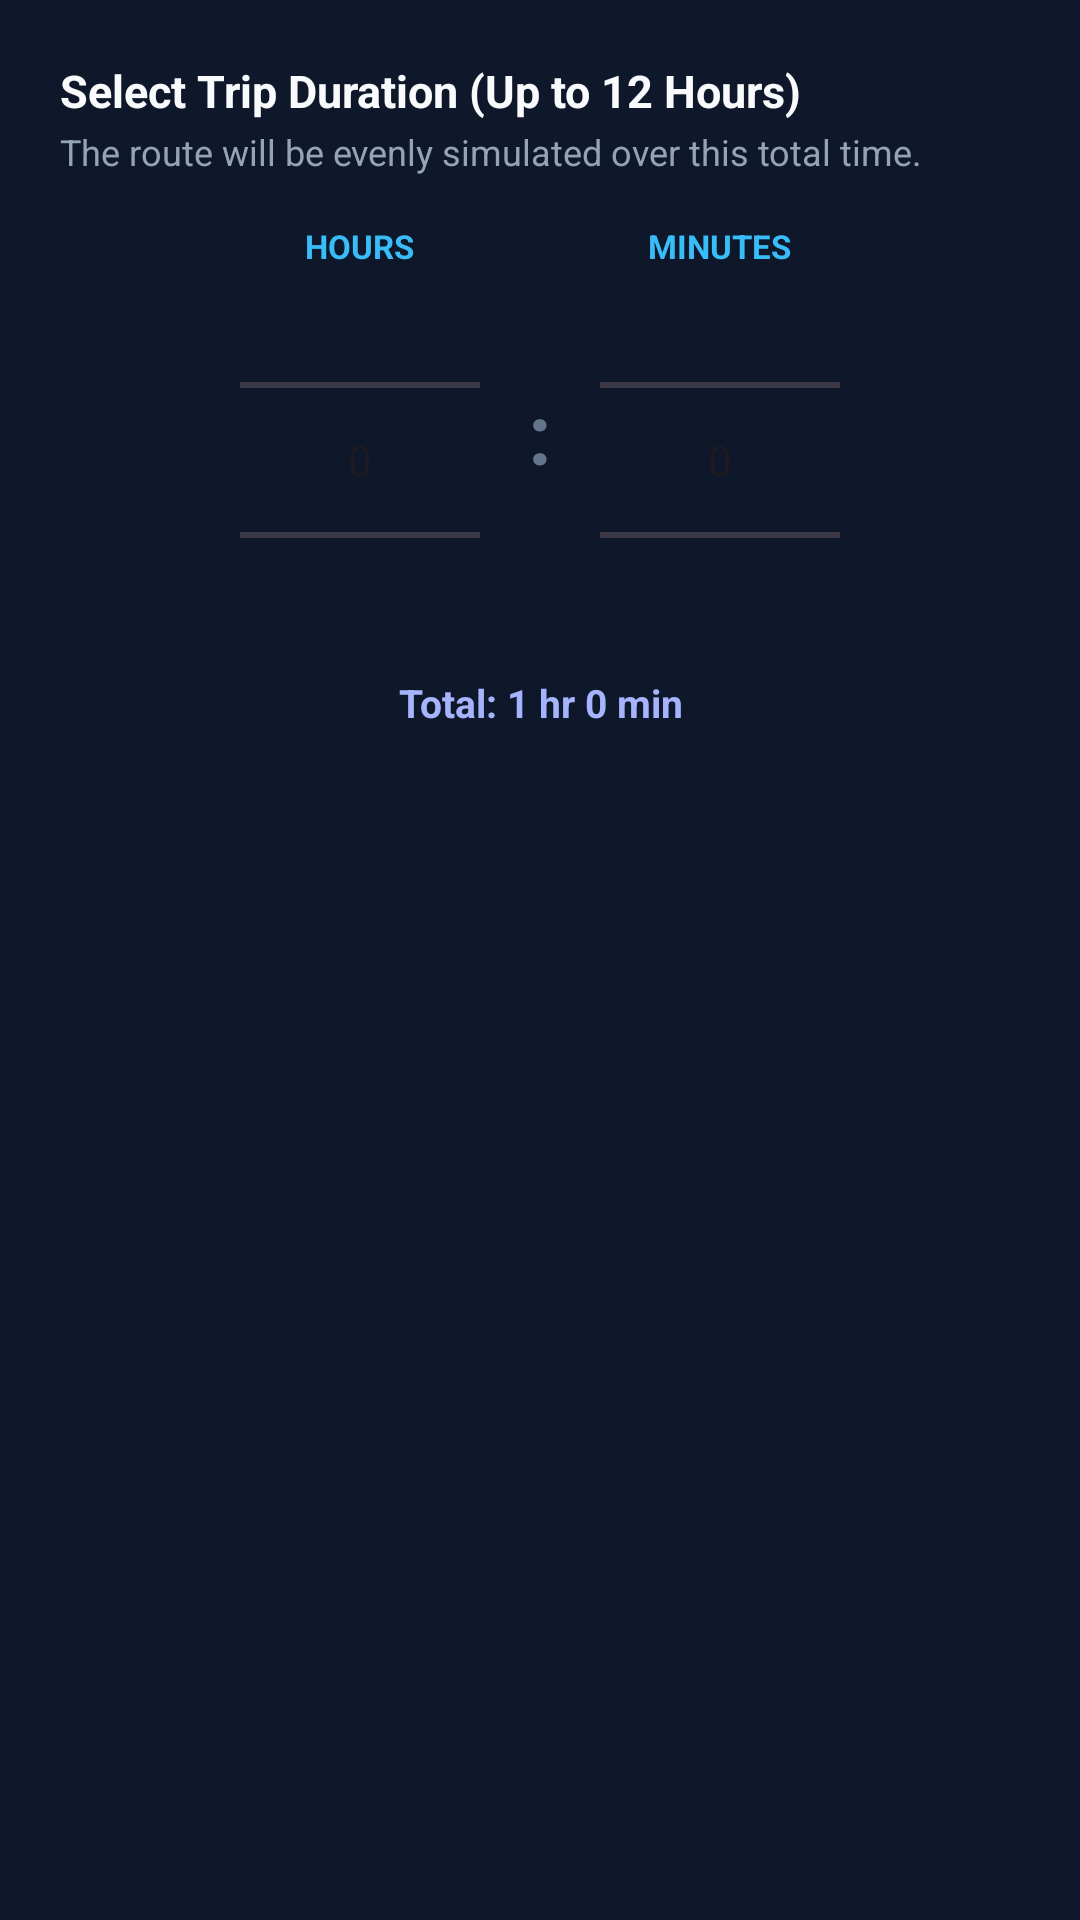

This screen was rendered from an Android layout file. Write that file and the resources it references.
<!-- AndroidManifest.xml: application theme Theme.LITSMockLocation -->
<!-- res/layout/dialog_custom_duration.xml -->
<?xml version="1.0" encoding="utf-8"?>
<LinearLayout xmlns:android="http://schemas.android.com/apk/res/android"
    android:layout_width="match_parent"
    android:layout_height="wrap_content"
    android:background="#0F172A"
    android:orientation="vertical"
    android:padding="20dp">

    <TextView
        android:layout_width="wrap_content"
        android:layout_height="wrap_content"
        android:text="Select Trip Duration (Up to 12 Hours)"
        android:textColor="#F8FAFC"
        android:textSize="15sp"
        android:textStyle="bold" />

    <TextView
        android:layout_width="wrap_content"
        android:layout_height="wrap_content"
        android:layout_marginTop="2dp"
        android:text="The route will be evenly simulated over this total time."
        android:textColor="#94A3B8"
        android:textSize="12sp" />

    <LinearLayout
        android:layout_width="match_parent"
        android:layout_height="wrap_content"
        android:layout_marginTop="16dp"
        android:gravity="center"
        android:orientation="horizontal">

        
        <LinearLayout
            android:layout_width="wrap_content"
            android:layout_height="wrap_content"
            android:gravity="center_horizontal"
            android:orientation="vertical">

            <TextView
                android:layout_width="wrap_content"
                android:layout_height="wrap_content"
                android:text="HOURS"
                android:textColor="#38BDF8"
                android:textSize="11sp"
                android:textStyle="bold" />

            <NumberPicker
                android:id="@+id/npHours"
                android:layout_width="80dp"
                android:layout_height="120dp"
                android:layout_marginTop="4dp"
                android:theme="@style/Theme.Material3.DayNight" />
        </LinearLayout>

        <TextView
            android:layout_width="wrap_content"
            android:layout_height="wrap_content"
            android:layout_marginHorizontal="16dp"
            android:text=":"
            android:textColor="#64748B"
            android:textSize="28sp"
            android:textStyle="bold" />

        
        <LinearLayout
            android:layout_width="wrap_content"
            android:layout_height="wrap_content"
            android:gravity="center_horizontal"
            android:orientation="vertical">

            <TextView
                android:layout_width="wrap_content"
                android:layout_height="wrap_content"
                android:text="MINUTES"
                android:textColor="#38BDF8"
                android:textSize="11sp"
                android:textStyle="bold" />

            <NumberPicker
                android:id="@+id/npMinutes"
                android:layout_width="80dp"
                android:layout_height="120dp"
                android:layout_marginTop="4dp"
                android:theme="@style/Theme.Material3.DayNight" />
        </LinearLayout>
    </LinearLayout>

    <TextView
        android:id="@+id/tvDurationResultPreview"
        android:layout_width="match_parent"
        android:layout_height="wrap_content"
        android:layout_marginTop="12dp"
        android:gravity="center"
        android:text="Total: 1 hr 0 min"
        android:textColor="#A5B4FC"
        android:textSize="13sp"
        android:textStyle="bold" />

</LinearLayout>
<!-- resources referenced by this layout -->
<resources>
  <style name="Theme.LITSMockLocation" parent="Theme.Material3.Dark.NoActionBar">
          <item name="colorPrimary">@color/primary</item>
          <item name="colorSecondary">@color/accent</item>
          <item name="android:statusBarColor">@color/bg_dark</item>
          <item name="android:navigationBarColor">@color/bg_dark</item>
      </style>
  <color name="primary">#4F46E5</color>
  <color name="accent">#10B981</color>
  <color name="bg_dark">#0F172A</color>
</resources>
